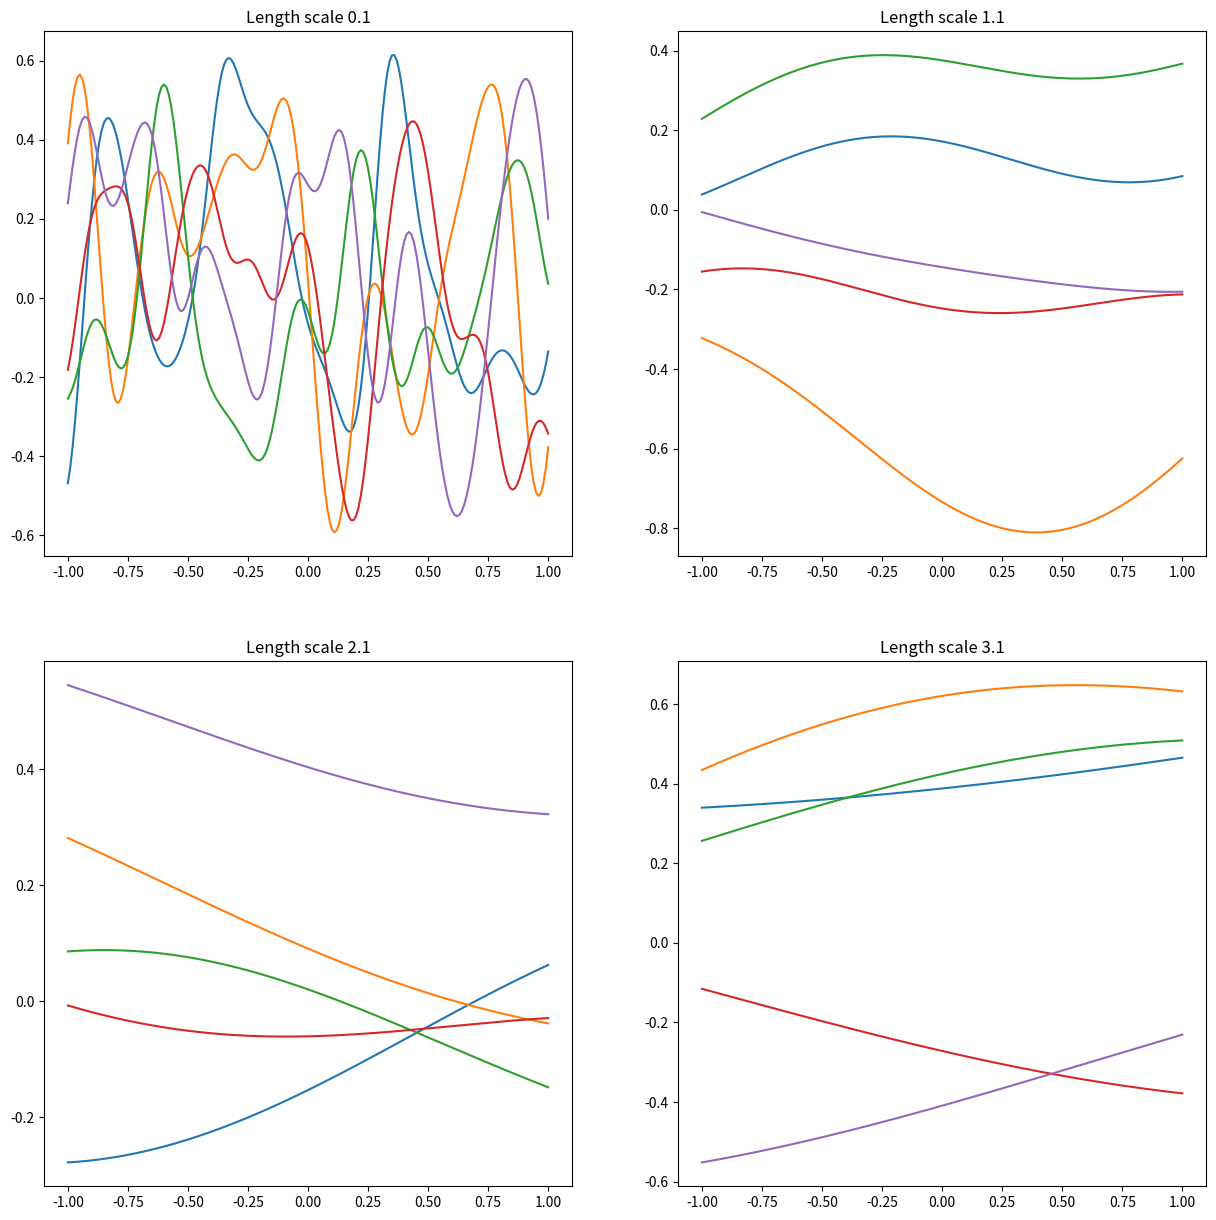

Write the Python code that produced this figure.
import numpy as np
from numpy.linalg import inv
import matplotlib.pyplot as plt
from scipy.stats import multivariate_normal
from scipy.spatial.distance import cdist

## create test data from -1 to 1, with a step of 0.01
X_test_data = np.linspace(-1,1,201).reshape(-1, 1)
variance_sq = np.var(X_test_data)**2

## this function takes two arrays, finds the sqr euclidian dist and returns a kernel
def kernel(a, b, length_scale):
    sqrdist = cdist(a, b, 'sqeuclidean')
    return variance_sq*np.exp(-0.5 * (1/length_scale**2) * sqrdist)

## compute mean and covariance
mu = np.zeros(X_test_data.shape)
cov = kernel(X_test_data, X_test_data, 0.1)
samples = np.random.multivariate_normal(np.squeeze(np.asarray(mu)), cov, 10).T
print(samples)

## we plot the random multivariate normal for 4 different length scales beginning at 0.1 and 5 samples for each
## we just chuck it into a results array for laziness / simplicity for when we have to plot
results = []
for i in range(0, 4):
    cov = kernel(X_test_data, X_test_data, i+0.1)
    results.append(np.random.multivariate_normal(np.squeeze(np.asarray(mu)), cov, 5).T)

## plot graphs
fig = plt.figure(figsize=(15,15))
    
ax1 = fig.add_subplot(221)
ax2 = fig.add_subplot(222)
ax3 = fig.add_subplot(223)
ax4 = fig.add_subplot(224)
ax1.title.set_text('Length scale 0.1')
ax2.title.set_text('Length scale 1.1')
ax3.title.set_text('Length scale 2.1')
ax4.title.set_text('Length scale 3.1')
ax1.plot(X_test_data, results[0])
ax2.plot(X_test_data, results[1])
ax3.plot(X_test_data, results[2])
ax4.plot(X_test_data, results[3])
plt.show()

fig.savefig('graph-q13.png')
